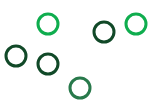
t = 0.00 s
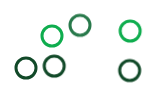
t = 1.50 s
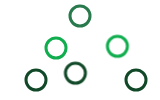
t = 3.25 s
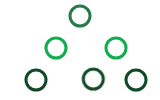
t = 5.00 s
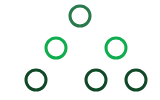
t = 6.00 s
t = 7.85 s: frame unchanged from t = 6.00 s, image omitted

The animated SVG that drew these frames (rendered in a browser with its animation timeline set to each time). Animation: 6 CSS @keyframes rules; frames cover the first 7.85 s, repeats indefinitely.

<svg width='160' height='100' xmlns='http://www.w3.org/2000/svg' class='anim-chart-organize'>
	<style>
		
		.circle-fifth {
			animation: circle-fifth-shift 20s ease infinite;
		}

		.circle-fourth {
			animation: circle-fourth-shift 20s ease-in-out infinite;
		}

		.circle-first {
			animation: circle-first-shift 20s ease-in-out infinite;
		}

		.circle-root {
			animation: circle-root-shift 20s ease-in-out infinite;
		}

		.circle-second {
			animation: circle-second-shift 20s ease-in-out infinite;
		}

		.circle-third {
			animation: circle-third-shift 20s ease-in-out infinite;
		}

		@keyframes circle-fifth-shift {
			0% {transform: translate(0, 0)}
			15% {transform: translate(32px, 48px)}
			85% {transform: translate(32px, 48px)}
			100% {transform: translate(0px, 0)}
		}

		@keyframes circle-fourth-shift {
			0% {transform: translate(0, 0)}
			30% {transform: translate(48px, 16px)}
			67% {transform: translate(48px, 16px)}
			100% {transform: translate(0, 0)}
		}

		@keyframes circle-first-shift {
			0% {transform: translate(24px, 0)}
			15% {transform: translate(32px, 24px)}
			80% {transform: translate(32px, 24px)}
			100% {transform: translate(24px, 0)}
		}

		@keyframes circle-root-shift {
			0% {transform: translateY(0)}
			10% {transform: translateY(-72px)}
			75% {transform: translateY(-72px)}
			100% {transform: translateY(0)}
		}

		@keyframes circle-second-shift {
			0% {transform: translate(0, 0)}
			20% {transform: translate(-20px, 24px)}
			75% {transform: translate(-20px, 24px)}
			100% {transform: translate(0, 0)}
		}

		@keyframes circle-third-shift {
			0% {transform: translate(0,0)}
			15% {transform: translate(20px, 24px)}
			90% {transform: translate(20px, 24px)}
			100% {transform: translate(0, 0)}
		}
	</style>
	
	<circle class='circle-first' cx='24' cy='24' r='10' stroke='rgba(15, 173, 78, 1)' stroke-width='3' fill='Transparent' />
	<circle class='circle-second' cx='136' cy='24' r='10' stroke='rgba(15, 173, 78, 1)' stroke-width='3' fill='Transparent' />
	<circle class='circle-third' cx='16' cy='56' r='10' stroke='rgba(17, 73, 40, 1)' stroke-width='3' fill='Transparent' />
	<circle class='circle-fourth' cx='48' cy='64' r='10' stroke='rgba(17, 73, 40, 1)' stroke-width='3' fill='Transparent' />
	<circle class='circle-fifth' cx='104' cy='32' r='10' stroke='rgba(17, 73, 40, 1)' stroke-width='3' fill='Transparent' />
	<circle class='circle-root' cx='80' cy='88' r='10' stroke='rgba(40, 121, 75, 1)' stroke-width='3' fill='Transparent' />
</svg>